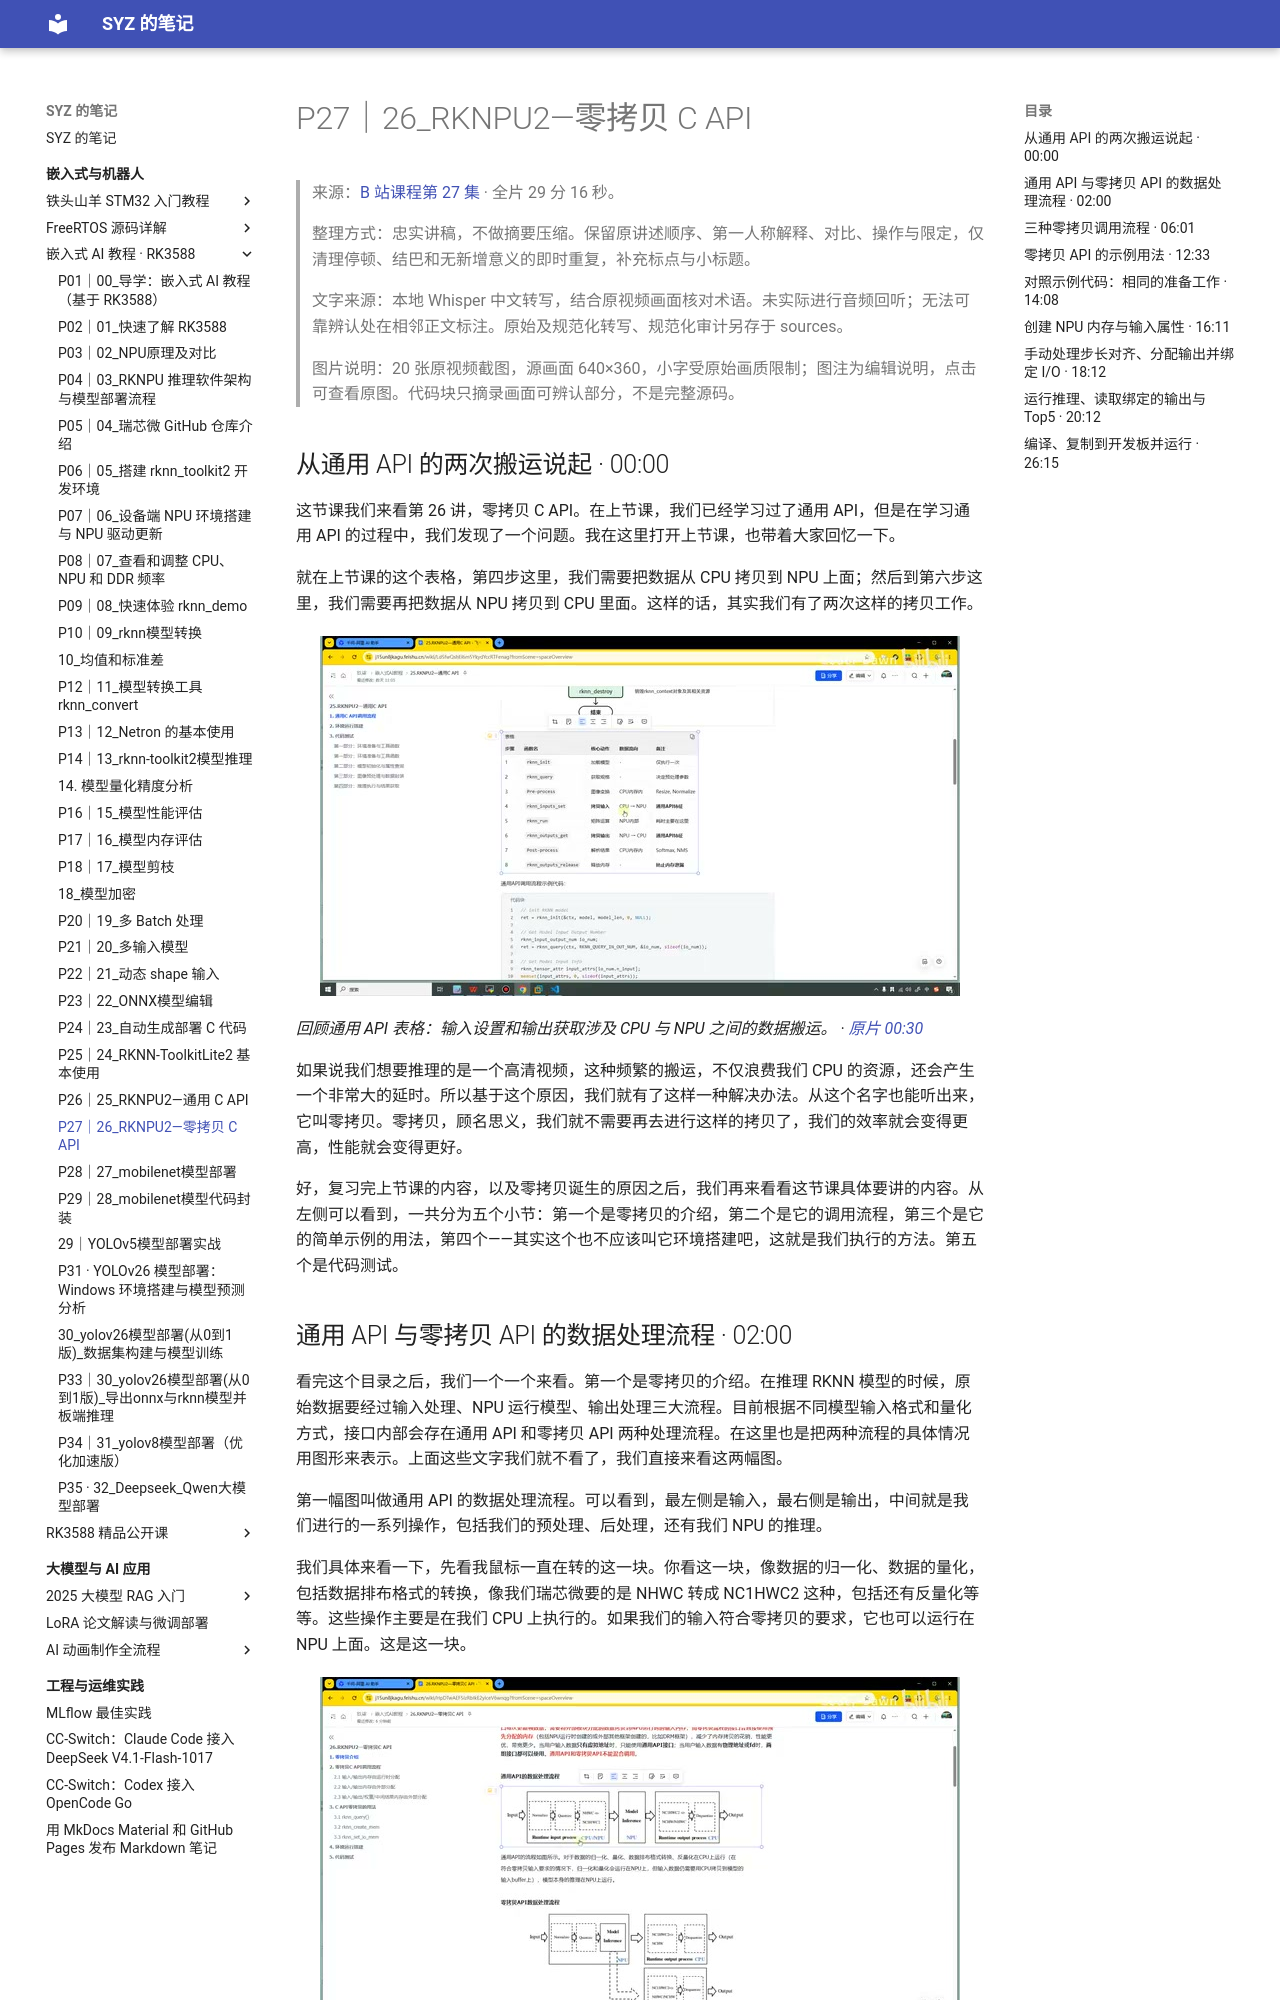

repository: Shangyizhou/syz-notes · page: ke-cheng-ji-lu/embedded-ai-rk3588/p27/index.html · generator: mkdocs

# P27｜26_RKNPU2—零拷贝 C API

> 来源：[B 站课程第 27 集](https://www.bilibili.com/video/BV11DjT6uEhc/?p=27) · 全片 29 分 16 秒。
>
> 整理方式：忠实讲稿，不做摘要压缩。保留原讲述顺序、第一人称解释、对比、操作与限定，仅清理停顿、结巴和无新增意义的即时重复，补充标点与小标题。
>
> 文字来源：本地 Whisper 中文转写，结合原视频画面核对术语。未实际进行音频回听；无法可靠辨认处在相邻正文标注。原始及规范化转写、规范化审计另存于 sources。
>
> 图片说明：20 张原视频截图，源画面 640×360，小字受原始画质限制；图注为编辑说明，点击可查看原图。代码块只摘录画面可辨认部分，不是完整源码。

## 从通用 API 的两次搬运说起 · 00:00

这节课我们来看第 26 讲，零拷贝 C API。在上节课，我们已经学习过了通用 API，但是在学习通用 API 的过程中，我们发现了一个问题。我在这里打开上节课，也带着大家回忆一下。

就在上节课的这个表格，第四步这里，我们需要把数据从 CPU 拷贝到 NPU 上面；然后到第六步这里，我们需要再把数据从 NPU 拷贝到 CPU 里面。这样的话，其实我们有了两次这样的拷贝工作。

![回顾通用 API 表格：输入设置和输出获取涉及 CPU 与 NPU 之间的数据搬运。](images/f001.jpg)

*回顾通用 API 表格：输入设置和输出获取涉及 CPU 与 NPU 之间的数据搬运。 · [原片 00:30](https://www.bilibili.com/video/BV11DjT6uEhc/?p=27&t=30)*

如果说我们想要推理的是一个高清视频，这种频繁的搬运，不仅浪费我们 CPU 的资源，还会产生一个非常大的延时。所以基于这个原因，我们就有了这样一种解决办法。从这个名字也能听出来，它叫零拷贝。零拷贝，顾名思义，我们就不需要再去进行这样的拷贝了，我们的效率就会变得更高，性能就会变得更好。

好，复习完上节课的内容，以及零拷贝诞生的原因之后，我们再来看看这节课具体要讲的内容。从左侧可以看到，一共分为五个小节：第一个是零拷贝的介绍，第二个是它的调用流程，第三个是它的简单示例的用法，第四个——其实这个也不应该叫它环境搭建吧，这就是我们执行的方法。第五个是代码测试。
